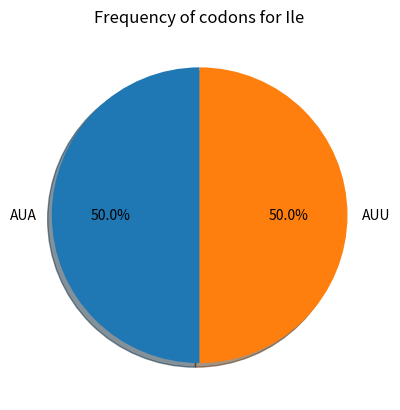

Python code for this plot:
import matplotlib.pyplot as plt

input_str = 'atgagccaaatacataaacatcctattccagctgcaattgcagagcatgctctaattacc'
class bias:
    def __init__(self, input_str):
        self.codons = {"UUU": "Phe", "UUC": "Phe", "UUA": "Leu", "UUG": "Leu",
          "UCU": "Ser", "UCC": "Ser", "UCA": "Ser", "UCG": "Ser",
          "UAU": "Tyr", "UAC": "Tyr", "UAA": "Stop", "UAG": "Stop",
          "UGU": "Cys", "UGC": "Cys", "UGA": "Stop", "UGG": "Trp",
          "CUU": "Leu", "CUC": "Leu", "CUA": "Leu", "CUG": "Leu",
          "CCU": "Pro", "CCC": "Pro", "CCA": "Pro", "CCG": "Pro",
          "CAU": "His", "CAC": "His", "CAA": "Gln", "CAG": "Gln",
          "CGU": "Arg", "CGC": "Arg", "CGA": "Arg", "CGG": "Arg",
          "AUU": "Ile", "AUC": "Ile", "AUA": "Ile", "AUG": "Met",
          "ACU": "Thr", "ACC": "Thr", "ACA": "Thr", "ACG": "Thr",
          "AAU": "Asn", "AAC": "Asn", "AAA": "Lys", "AAG": "Lys",
          "AGU": "Ser", "AGC": "Ser", "AGA": "Arg", "AGG": "Arg",
          "GUU": "Val", "GUC": "Val", "GUA": "Val", "GUG": "Val",
          "GCU": "Ala", "GCC": "Ala", "GCA": "Ala", "GCG": "Ala",
          "GAU": "Asp", "GAC": "Asp", "GAA": "Glu", "GAG": "Glu",
          "GGU": "Gly", "GGC": "Gly", "GGA": "Gly", "GGG": "Gly"
          }
        self.sequence = input_str.upper().replace('T', 'U')
        self.codon_bias = self.get_codon_bias()
        self.amino_acid_bias = self.get_amino_acid_bias()

    def get_codon_bias(self):
        bias = {}
        for i in range(0, len(self.sequence), 3):
            codon = self.sequence[i:i+3]
            if codon in bias:
                bias[codon] += 1
            else:
                bias[codon] = 1
        return bias

    def get_amino_acid_bias(self):
        bias = {}
        amino_acids = []
        for amino_acid in self.codons.values():
            if amino_acid not in amino_acids:
                amino_acids.append(amino_acid)
        for codon in self.codon_bias:
            amino_acid = self.codons[codon]
            if amino_acid in bias:
                if codon in bias[amino_acid]:
                    bias[amino_acid][codon] += 1
                else:
                    bias[amino_acid][codon] = 1
            else:
                bias[amino_acid] = {codon: 1}
        return bias

    def plot_amino_acid(self, amino_acid):
        if amino_acid in self.codons.values():
            dictionary = self.amino_acid_bias[amino_acid]
            names = dictionary.keys()
            values = dictionary.values()
            plt.pie(values, labels = names, autopct='%1.1f%%', shadow=True, startangle=90)
            plt.title(f"Frequency of codons for {amino_acid}")
            plt.show()
        else:
            print("Amino acid not found")

a = bias(input_str)
a.plot_amino_acid("Ile")